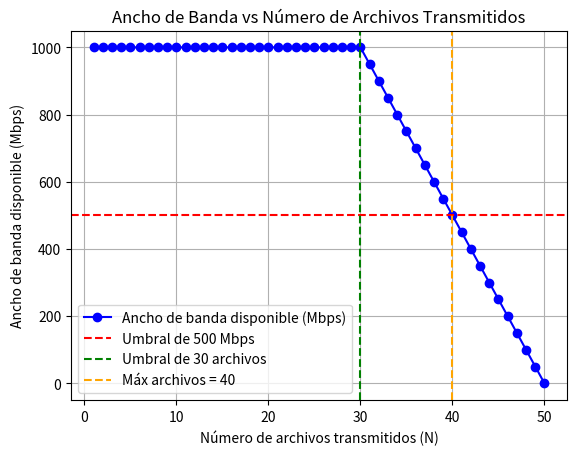

This chart was generated by the following Python code:
import numpy as np
import matplotlib.pyplot as plt

# Función para calcular el ancho de banda disponible según el número de archivos transmitidos
def ancho_banda_disponible(N):
    if N <= 30:
        return 1000
    else:
        return 1000 * (1 - 0.05 * (N - 30))

# Función para determinar el número máximo de archivos antes de que el ancho de banda sea menor de 500 Mbps
def max_archivos_transmitidos():
    for N in range(31, 51):  # Verificamos desde 31 archivos en adelante
        if ancho_banda_disponible(N) < 500:
            return N - 1  # El máximo es el archivo anterior
    return 50  # Si nunca baja de 500 Mbps, el máximo es 50

# Parámetros
N_values = np.arange(1, 51)  # Valores de archivos transmitidos de 1 a 50
ancho_banda_values = [ancho_banda_disponible(N) for N in N_values]

# Determinar el número máximo de archivos que se pueden transmitir antes de bajar de 500 Mbps
max_archivos = max_archivos_transmitidos()

# Gráfico
plt.plot(N_values, ancho_banda_values, label='Ancho de banda disponible (Mbps)', color='b', marker='o')
plt.axhline(y=500, color='red', linestyle='--', label='Umbral de 500 Mbps')
plt.axvline(x=30, color='green', linestyle='--', label='Umbral de 30 archivos')
plt.axvline(x=max_archivos, color='orange', linestyle='--', label=f'Máx archivos = {max_archivos}')
plt.title('Ancho de Banda vs Número de Archivos Transmitidos')
plt.xlabel('Número de archivos transmitidos (N)')
plt.ylabel('Ancho de banda disponible (Mbps)')
plt.legend()
plt.grid(True)
plt.show()

print(f"El número máximo de archivos que se pueden transmitir antes de que el ancho de banda baje de 500 Mbps es: {max_archivos}")
